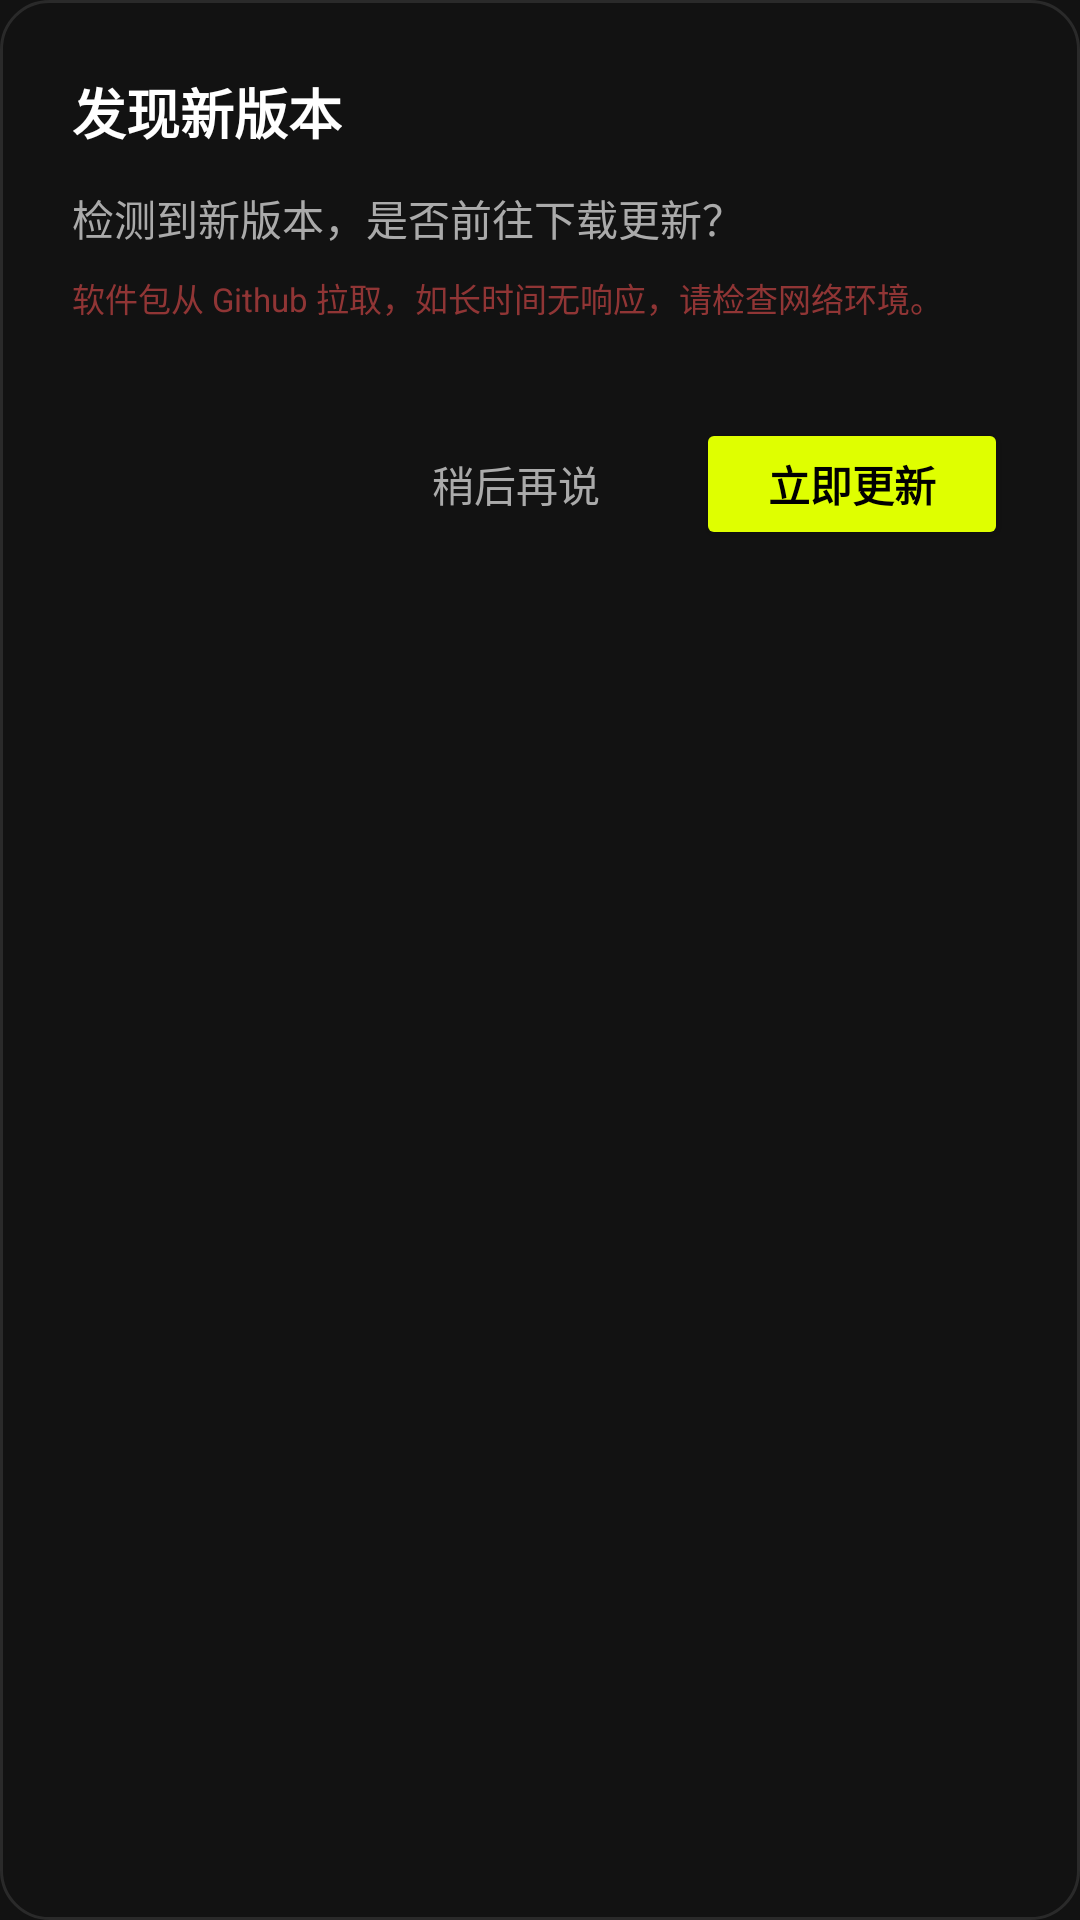

Produce the Android XML layout that renders to this screen, including the resource entries it uses.
<!-- AndroidManifest.xml: application theme Theme.Demo -->
<!-- res/layout/dialog_update_confirm.xml -->
<?xml version="1.0" encoding="utf-8"?>
<LinearLayout xmlns:android="http://schemas.android.com/apk/res/android"
    android:layout_width="match_parent"
    android:layout_height="wrap_content"
    android:background="@drawable/comfy_dialog_bg"
    android:orientation="vertical"
    android:padding="24dp">

    <TextView
        android:id="@+id/tvTitle"
        android:layout_width="wrap_content"
        android:layout_height="wrap_content"
        android:text="发现新版本"
        android:textColor="@color/comfy_text_main"
        android:textSize="18sp"
        android:textStyle="bold" />

    <TextView
        android:id="@+id/tvMessage"
        android:layout_width="match_parent"
        android:layout_height="wrap_content"
        android:layout_marginTop="12dp"
        android:lineSpacingExtra="4dp"
        android:text="检测到新版本，是否前往下载更新？"
        android:textColor="@color/comfy_text_sub"
        android:textSize="14sp" />

    <TextView
        android:id="@+id/tvTip"
        android:layout_width="match_parent"
        android:layout_height="wrap_content"
        android:layout_marginTop="8dp"
        android:text="软件包从 Github 拉取，如长时间无响应，请检查网络环境。"
        android:textColor="#88FF5555"
        android:textSize="11sp" />

    <LinearLayout
        android:layout_width="match_parent"
        android:layout_height="wrap_content"
        android:layout_marginTop="32dp"
        android:gravity="end"
        android:orientation="horizontal">

        <Button
            android:id="@+id/btnCancel"
            android:layout_width="wrap_content"
            android:layout_height="44dp"
            android:background="@android:color/transparent"
            android:paddingHorizontal="20dp"
            android:text="稍后再说"
            android:textAllCaps="false"
            android:textColor="@color/comfy_text_sub"
            android:textSize="14sp" />

        <Button
            android:id="@+id/btnConfirm"
            android:layout_width="wrap_content"
            android:layout_height="44dp"
            android:layout_marginStart="12dp"
            android:backgroundTint="@color/comfy_accent"
            android:paddingHorizontal="24dp"
            android:text="立即更新"
            android:textAllCaps="false"
            android:textColor="@color/black"
            android:textSize="14sp"
            android:textStyle="bold" />
    </LinearLayout>
</LinearLayout>
<!-- resources referenced by this layout -->
<resources>
  <color name="black">#FF000000</color>
  <color name="comfy_accent">#DFFF00</color>
  <color name="comfy_text_main">#FFFFFF</color>
  <color name="comfy_text_sub">#AAAAAA</color>
  <!-- drawable comfy_dialog_bg (drawable) -->
  <?xml version="1.0" encoding="utf-8"?>
  <shape xmlns:android="http://schemas.android.com/apk/res/android">
      <solid android:color="@color/comfy_bg_dark" />
      <corners android:radius="16dp" />
      <stroke
          android:width="1dp"
          android:color="#1AFFFFFF" />
  </shape>
  <style name="Theme.Demo" parent="Base.Theme.Demo" />
  <color name="comfy_bg_dark">#121212</color>
  <style name="Base.Theme.Demo" parent="Theme.Material3.DayNight.NoActionBar">
          <item name="android:statusBarColor">@color/comfy_bg_dark</item>
          <item name="android:windowBackground">@color/comfy_bg_dark</item>
          <item name="android:windowLightStatusBar" tools:targetApi="m">false</item>
      </style>
</resources>
